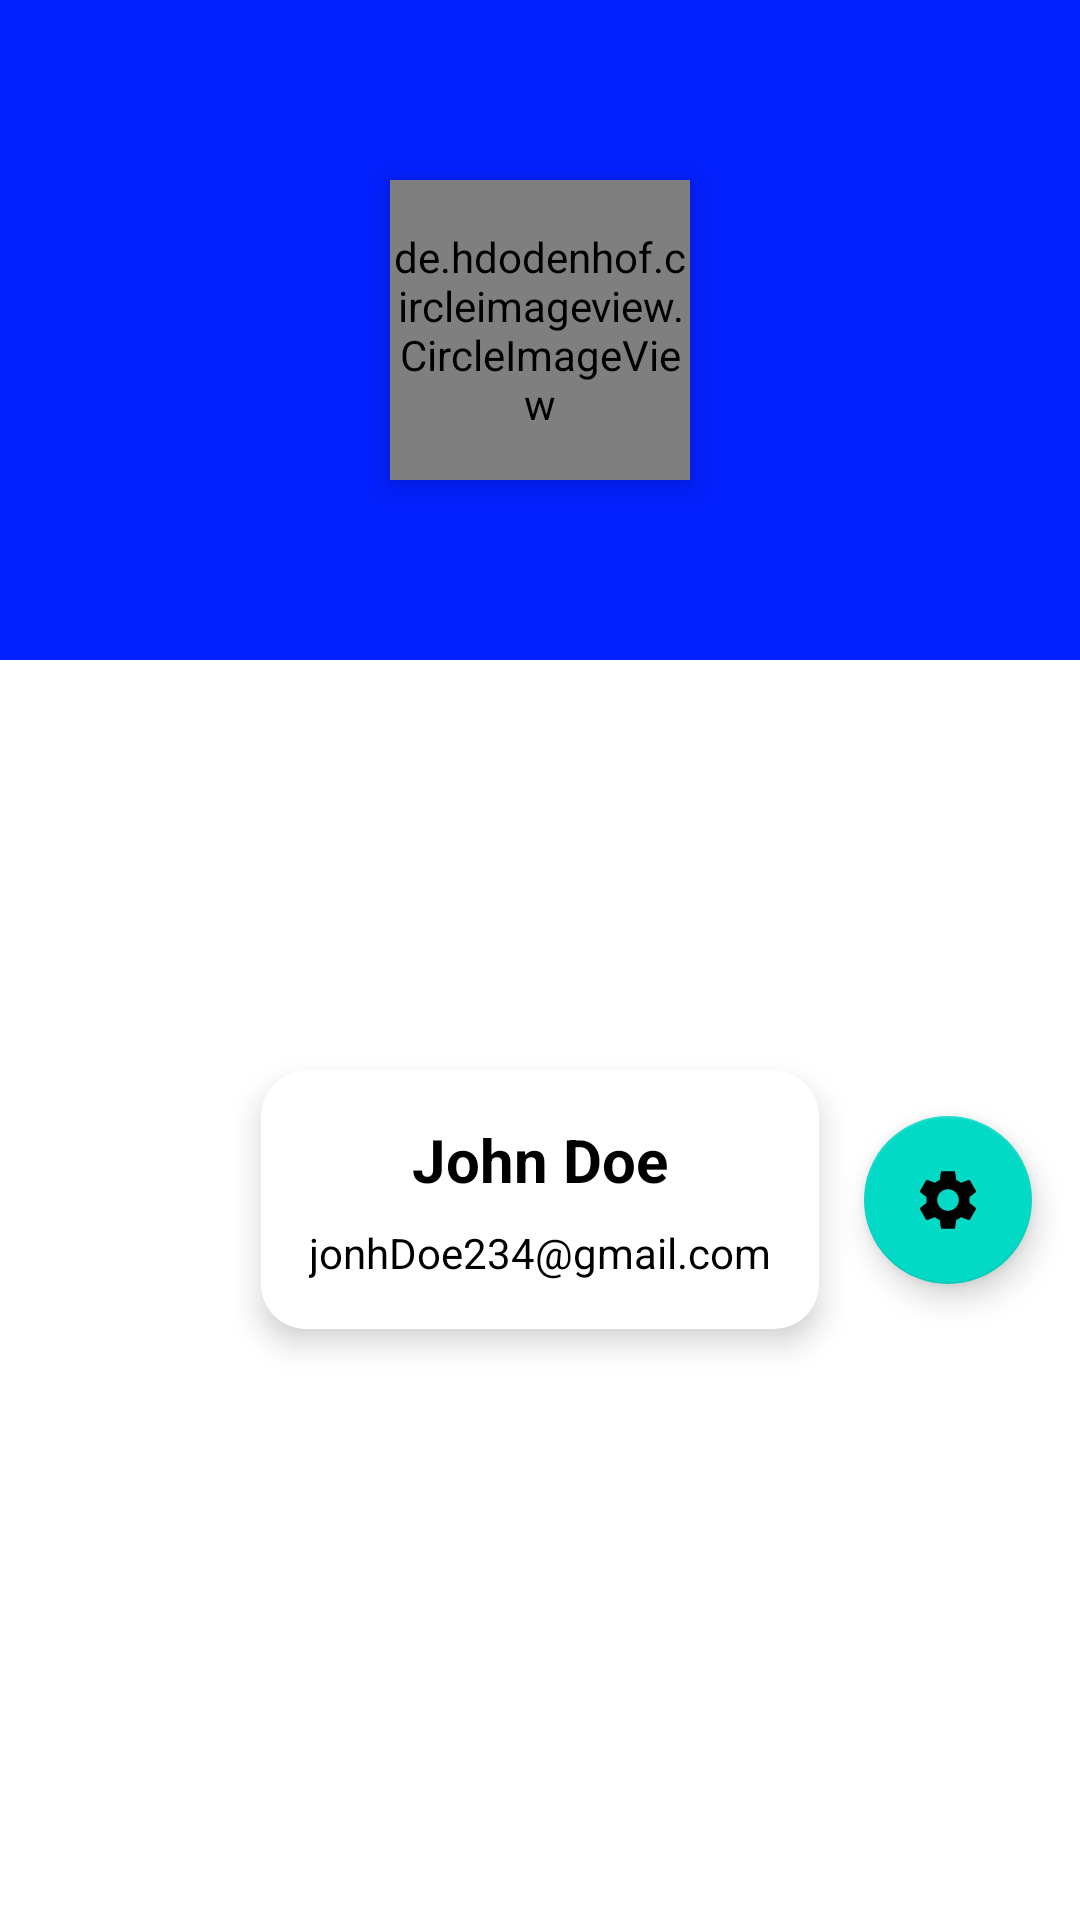

Write the Android layout XML for this screen, with the resource values it uses.
<!-- AndroidManifest.xml: application theme Theme.MyApp -->
<!-- res/layout/profile_data_layout.xml -->
<?xml version="1.0" encoding="utf-8"?>
<layout xmlns:android="http://schemas.android.com/apk/res/android"
    xmlns:app="http://schemas.android.com/apk/res-auto"
    xmlns:tools="http://schemas.android.com/tools">

    <data></data>

    <androidx.constraintlayout.widget.ConstraintLayout
        android:layout_width="match_parent"
        android:layout_height="wrap_content">

        <LinearLayout
            android:id="@+id/linearLayout5"
            android:layout_width="0dp"
            android:layout_height="220dp"
            android:background="@color/blue"
            android:orientation="horizontal"
            app:layout_constraintEnd_toEndOf="parent"
            app:layout_constraintStart_toStartOf="parent"
            app:layout_constraintTop_toTopOf="parent" />

        <de.hdodenhof.circleimageview.CircleImageView
            android:id="@+id/profile_image"
            android:layout_width="100dp"
            android:layout_height="100dp"
            android:elevation="6dp"
            android:src="@drawable/ic_baseline_account_circle_24"
            app:civ_border_color="@color/white"
            app:civ_border_width="5dp"
            app:layout_constraintBottom_toBottomOf="@+id/linearLayout5"
            app:layout_constraintEnd_toEndOf="parent"
            app:layout_constraintStart_toStartOf="@+id/linearLayout5"
            app:layout_constraintTop_toTopOf="@+id/linearLayout5"
            tools:ignore="MissingConstraints" />

        <LinearLayout
            android:id="@+id/linearLayout8"
            android:layout_width="wrap_content"
            android:layout_height="wrap_content"
            android:layout_marginTop="16dp"
            android:layout_marginBottom="16dp"
            android:background="@drawable/slider_background"
            android:elevation="6dp"
            android:orientation="vertical"
            android:padding="16dp"
            app:layout_constraintBottom_toBottomOf="parent"
            app:layout_constraintEnd_toEndOf="parent"
            app:layout_constraintStart_toStartOf="parent"
            app:layout_constraintTop_toBottomOf="@+id/profile_image">

            <TextView
                android:id="@+id/username"
                android:layout_width="match_parent"
                android:layout_height="wrap_content"
                android:layout_marginBottom="8dp"
                android:text="John Doe"
                android:textAlignment="center"
                android:textColor="@color/black"
                android:textSize="20sp"
                android:textStyle="bold" />

            <TextView
                android:id="@+id/user_email"
                android:layout_width="match_parent"
                android:layout_height="wrap_content"
                android:text="jonhDoe234@gmail.com"
                android:textAlignment="center"
                android:textColor="@color/black" />
        </LinearLayout>

        <com.google.android.material.floatingactionbutton.FloatingActionButton
            android:id="@+id/setting_btn"
            android:layout_width="wrap_content"
            android:layout_height="wrap_content"
            android:layout_marginEnd="16dp"
            android:clickable="true"
            android:tint="@color/black"
            app:layout_constraintBottom_toBottomOf="@+id/linearLayout8"
            app:layout_constraintEnd_toEndOf="parent"
            app:layout_constraintTop_toTopOf="@+id/linearLayout8"
            app:srcCompat="@drawable/ic_baseline_settings_24" />

    </androidx.constraintlayout.widget.ConstraintLayout>
</layout>
<!-- resources referenced by this layout -->
<resources>
  <color name="black">#FF000000</color>
  <color name="blue">#0320FF</color>
  <color name="white">#FFFFFFFF</color>
  <!-- drawable ic_baseline_settings_24 (drawable) -->
  <vector android:autoMirrored="true" android:height="24dp"
      android:tint="#0A0A0A" android:viewportHeight="24"
      android:viewportWidth="24" android:width="24dp" xmlns:android="http://schemas.android.com/apk/res/android">
      <path android:fillColor="@android:color/white" android:pathData="M19.14,12.94c0.04,-0.3 0.06,-0.61 0.06,-0.94c0,-0.32 -0.02,-0.64 -0.07,-0.94l2.03,-1.58c0.18,-0.14 0.23,-0.41 0.12,-0.61l-1.92,-3.32c-0.12,-0.22 -0.37,-0.29 -0.59,-0.22l-2.39,0.96c-0.5,-0.38 -1.03,-0.7 -1.62,-0.94L14.4,2.81c-0.04,-0.24 -0.24,-0.41 -0.48,-0.41h-3.84c-0.24,0 -0.43,0.17 -0.47,0.41L9.25,5.35C8.66,5.59 8.12,5.92 7.63,6.29L5.24,5.33c-0.22,-0.08 -0.47,0 -0.59,0.22L2.74,8.87C2.62,9.08 2.66,9.34 2.86,9.48l2.03,1.58C4.84,11.36 4.8,11.69 4.8,12s0.02,0.64 0.07,0.94l-2.03,1.58c-0.18,0.14 -0.23,0.41 -0.12,0.61l1.92,3.32c0.12,0.22 0.37,0.29 0.59,0.22l2.39,-0.96c0.5,0.38 1.03,0.7 1.62,0.94l0.36,2.54c0.05,0.24 0.24,0.41 0.48,0.41h3.84c0.24,0 0.44,-0.17 0.47,-0.41l0.36,-2.54c0.59,-0.24 1.13,-0.56 1.62,-0.94l2.39,0.96c0.22,0.08 0.47,0 0.59,-0.22l1.92,-3.32c0.12,-0.22 0.07,-0.47 -0.12,-0.61L19.14,12.94zM12,15.6c-1.98,0 -3.6,-1.62 -3.6,-3.6s1.62,-3.6 3.6,-3.6s3.6,1.62 3.6,3.6S13.98,15.6 12,15.6z"/>
  </vector>
  <!-- drawable slider_background (drawable) -->
  <?xml version="1.0" encoding="utf-8"?>
  <layer-list xmlns:android="http://schemas.android.com/apk/res/android">
  
      <item>
          <shape android:shape="rectangle">
              <solid android:color="@color/white"></solid>
              <corners android:radius="15dp"/>
          </shape>
      </item>
  
  </layer-list>
  <style name="Theme.MyApp" parent="Theme.MaterialComponents.DayNight.NoActionBar">
          
          <item name="colorPrimary">@color/blue</item>
          <item name="colorPrimaryVariant">@color/blue</item>
          <item name="colorOnPrimary">@color/white</item>
          
          <item name="colorSecondary">@color/teal_200</item>
          <item name="colorSecondaryVariant">@color/teal_700</item>
          <item name="colorOnSecondary">@color/black</item>
          
          <item name="android:statusBarColor">?attr/colorPrimaryVariant</item>
          
      </style>
  <color name="teal_200">#FF03DAC5</color>
  <color name="teal_700">#FF018786</color>
</resources>
